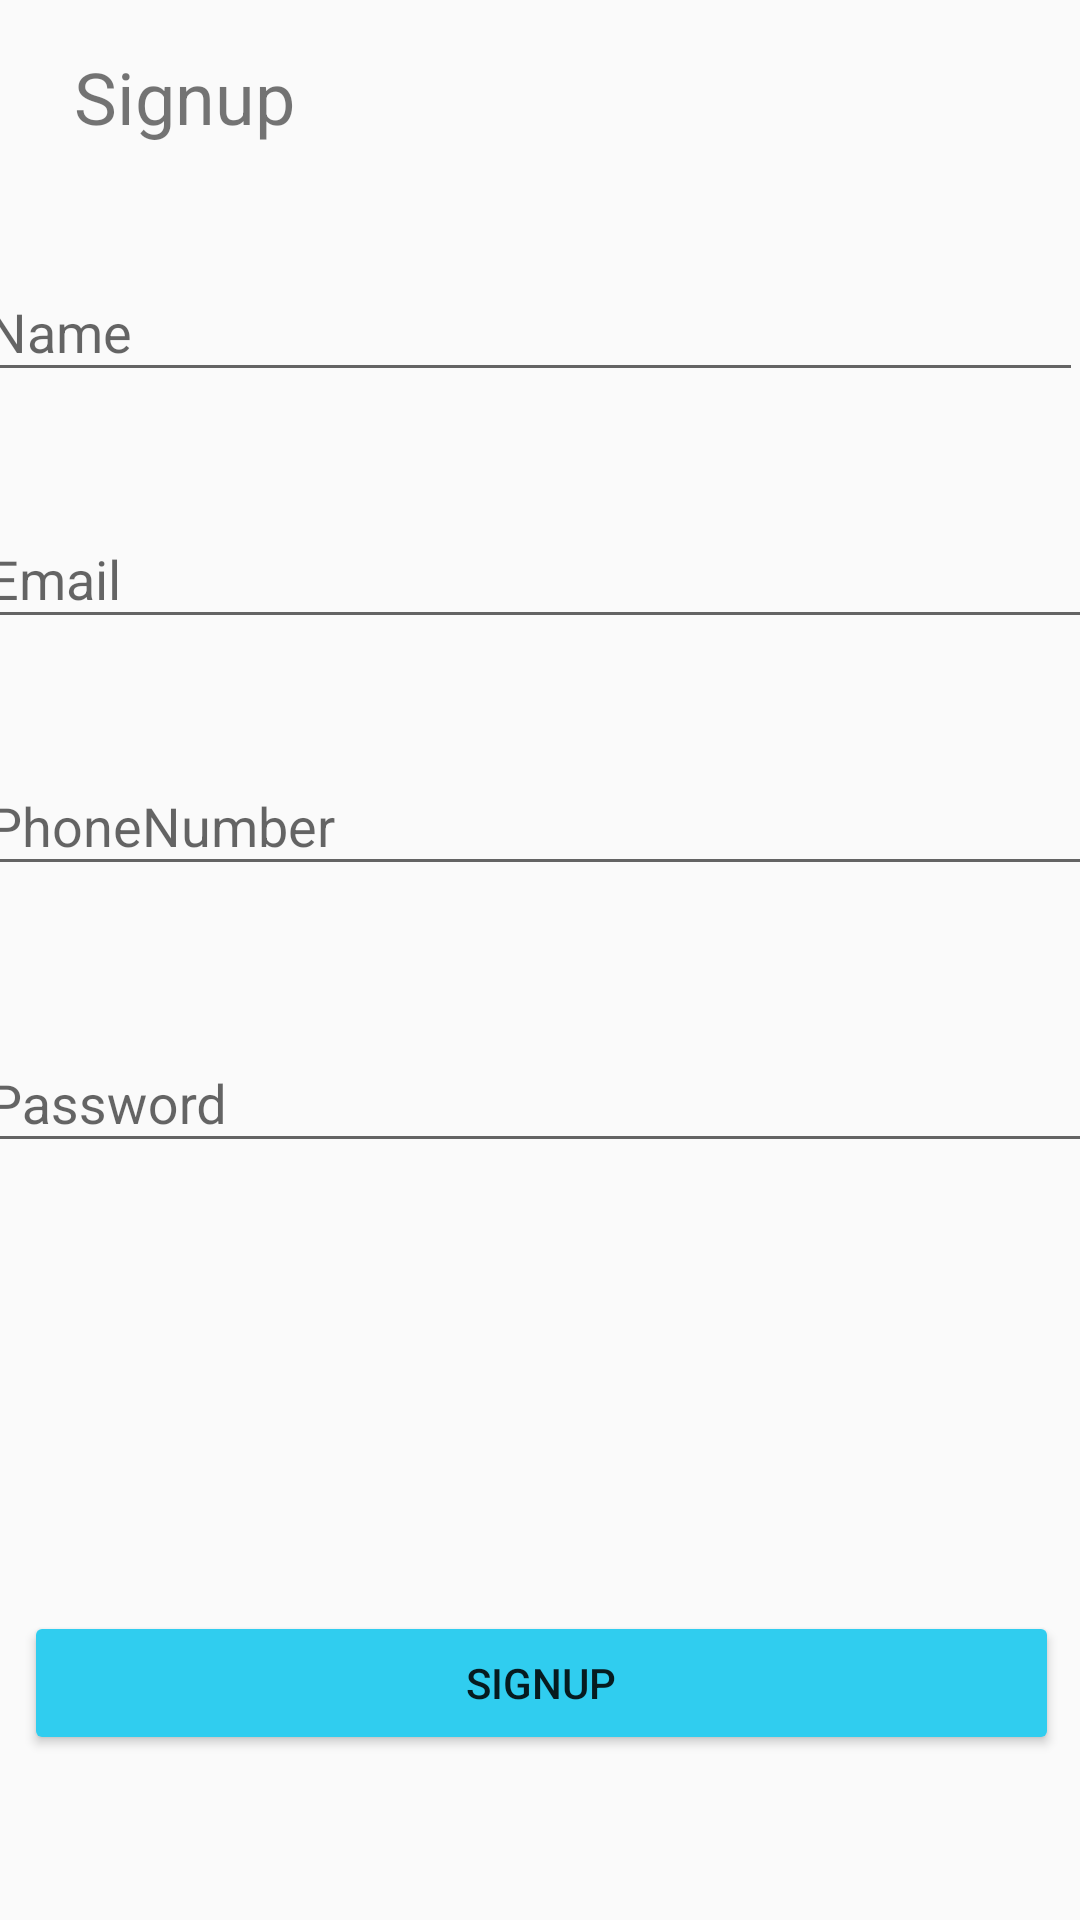

Produce the Android XML layout that renders to this screen, including the resource entries it uses.
<!-- AndroidManifest.xml: application theme Theme.AppCompat.Light -->
<!-- res/layout/activity_signup.xml -->
<?xml version="1.0" encoding="utf-8"?>
<layout xmlns:tools="http://schemas.android.com/tools"
    xmlns:android="http://schemas.android.com/apk/res/android"
    xmlns:app="http://schemas.android.com/apk/res-auto">
<androidx.constraintlayout.widget.ConstraintLayout
    android:layout_width="match_parent"
    android:layout_height="match_parent"
    tools:context=".ui.SignupActivity">

    <androidx.constraintlayout.widget.ConstraintLayout
        android:layout_width="409dp"
        android:layout_height="729dp"
        app:layout_constraintEnd_toEndOf="parent"
        app:layout_constraintStart_toStartOf="parent"
        app:layout_constraintTop_toTopOf="parent">

        <TextView
            android:id="@+id/tvName"
            android:layout_width="wrap_content"
            android:layout_height="wrap_content"
            android:layout_marginStart="32dp"
            android:layout_marginTop="16dp"
            android:layout_marginEnd="32dp"
            android:text="Signup"
            android:textSize="24sp"
            app:layout_constraintEnd_toEndOf="parent"
            app:layout_constraintHorizontal_bias="0.062"
            app:layout_constraintStart_toStartOf="parent"
            app:layout_constraintTop_toTopOf="parent" />

        <Button
            android:id="@+id/btnSignUp"
            android:layout_width="0dp"
            android:layout_height="wrap_content"
            android:layout_marginStart="32dp"
            android:layout_marginEnd="32dp"
            android:layout_marginBottom="144dp"
            android:backgroundTint="#30cdef"
            android:text="SIGNUP"
            app:layout_constraintBottom_toBottomOf="parent"
            app:layout_constraintEnd_toEndOf="parent"
            app:layout_constraintHorizontal_bias="0.0"
            app:layout_constraintStart_toStartOf="parent" />

        <com.google.android.material.textfield.TextInputLayout
            android:id="@+id/etName"
            android:layout_width="0dp"
            android:layout_height="wrap_content"
            android:layout_marginStart="16dp"
            android:layout_marginTop="30dp"
            android:layout_marginEnd="24dp"
            app:layout_constraintEnd_toEndOf="parent"
            app:layout_constraintStart_toStartOf="parent"
            app:layout_constraintTop_toBottomOf="@+id/tvName">

            <com.google.android.material.textfield.TextInputEditText
                android:layout_width="match_parent"
                android:layout_height="wrap_content"
                android:hint="Name" />
        </com.google.android.material.textfield.TextInputLayout>

        <com.google.android.material.textfield.TextInputLayout
            android:id="@+id/etEmail"
            android:layout_width="0dp"
            android:layout_height="wrap_content"
            android:layout_marginStart="16dp"
            android:layout_marginTop="30dp"
            android:layout_marginEnd="16dp"
            app:layout_constraintEnd_toEndOf="parent"
            app:layout_constraintStart_toStartOf="parent"
            app:layout_constraintTop_toBottomOf="@+id/etName">

            <com.google.android.material.textfield.TextInputEditText
                android:id="@+id/etemail"
                android:layout_width="match_parent"
                android:layout_height="wrap_content"
                android:hint="Email" />
        </com.google.android.material.textfield.TextInputLayout>

        <com.google.android.material.textfield.TextInputLayout
            android:id="@+id/etPhoneNumber"
            android:layout_width="0dp"
            android:layout_height="wrap_content"
            android:layout_marginStart="16dp"
            android:layout_marginTop="30dp"
            android:layout_marginEnd="16dp"
            app:layout_constraintEnd_toEndOf="parent"
            app:layout_constraintStart_toStartOf="parent"
            app:layout_constraintTop_toBottomOf="@+id/etEmail">

            <com.google.android.material.textfield.TextInputEditText
                android:id="@+id/etphonenumber"
                android:layout_width="match_parent"
                android:layout_height="wrap_content"
                android:hint="PhoneNumber" />
        </com.google.android.material.textfield.TextInputLayout>

        <com.google.android.material.textfield.TextInputLayout
            android:id="@+id/etPassword"
            android:layout_width="0dp"
            android:layout_height="wrap_content"
            android:layout_marginStart="16dp"
            android:layout_marginTop="40dp"
            android:layout_marginEnd="16dp"
            app:layout_constraintEnd_toEndOf="parent"
            app:layout_constraintStart_toStartOf="parent"
            app:layout_constraintTop_toBottomOf="@+id/etPhoneNumber">

            <com.google.android.material.textfield.TextInputEditText
                android:id="@+id/etpassword"
                android:layout_width="match_parent"
                android:layout_height="wrap_content"
                android:hint="Password" />
        </com.google.android.material.textfield.TextInputLayout>

    </androidx.constraintlayout.widget.ConstraintLayout>
</androidx.constraintlayout.widget.ConstraintLayout>
</layout>
<!-- resources referenced by this layout -->
<resources>

</resources>
